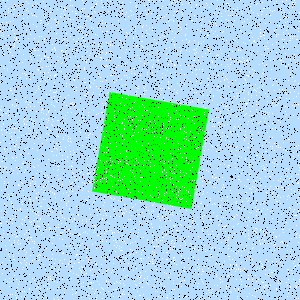

The data file committed next to this chart (first rows):
Type, X, Y
Salt, 154, 236
Salt, 135, 2
Salt, 36, 197
Salt, 120, 296
Salt, 116, 80
Salt, 70, 154
Salt, 86, 62
Salt, 119, 172
Salt, 103, 138
Salt, 46, 114
Salt, 177, 157
Salt, 37, 267
Salt, 298, 259
Salt, 202, 265
Salt, 71, 186
Salt, 236, 269
Salt, 185, 172
Salt, 154, 87
Salt, 247, 147
Salt, 3, 157
Salt, 265, 151
Salt, 67, 73
Salt, 269, 14
Salt, 50, 8
Salt, 147, 4
Salt, 11, 66
Salt, 294, 191
Salt, 202, 185
Salt, 221, 211
Salt, 167, 187
Salt, 77, 250
Salt, 178, 202
Salt, 9, 143
Salt, 202, 91
Salt, 260, 244
Salt, 299, 167
Salt, 191, 20
Salt, 58, 217
Salt, 207, 49
Salt, 252, 134
Salt, 50, 65
Salt, 168, 231
Salt, 113, 209
Salt, 63, 228
Salt, 174, 263
Salt, 92, 269
Salt, 152, 235
Salt, 198, 133
Salt, 270, 10
Salt, 202, 56
Salt, 59, 238
Salt, 60, 260
Salt, 259, 64
Salt, 5, 113
Salt, 271, 250
Salt, 198, 274
Salt, 210, 219
Salt, 181, 158
Salt, 8, 223
Salt, 75, 113
... 8,940 more rows
